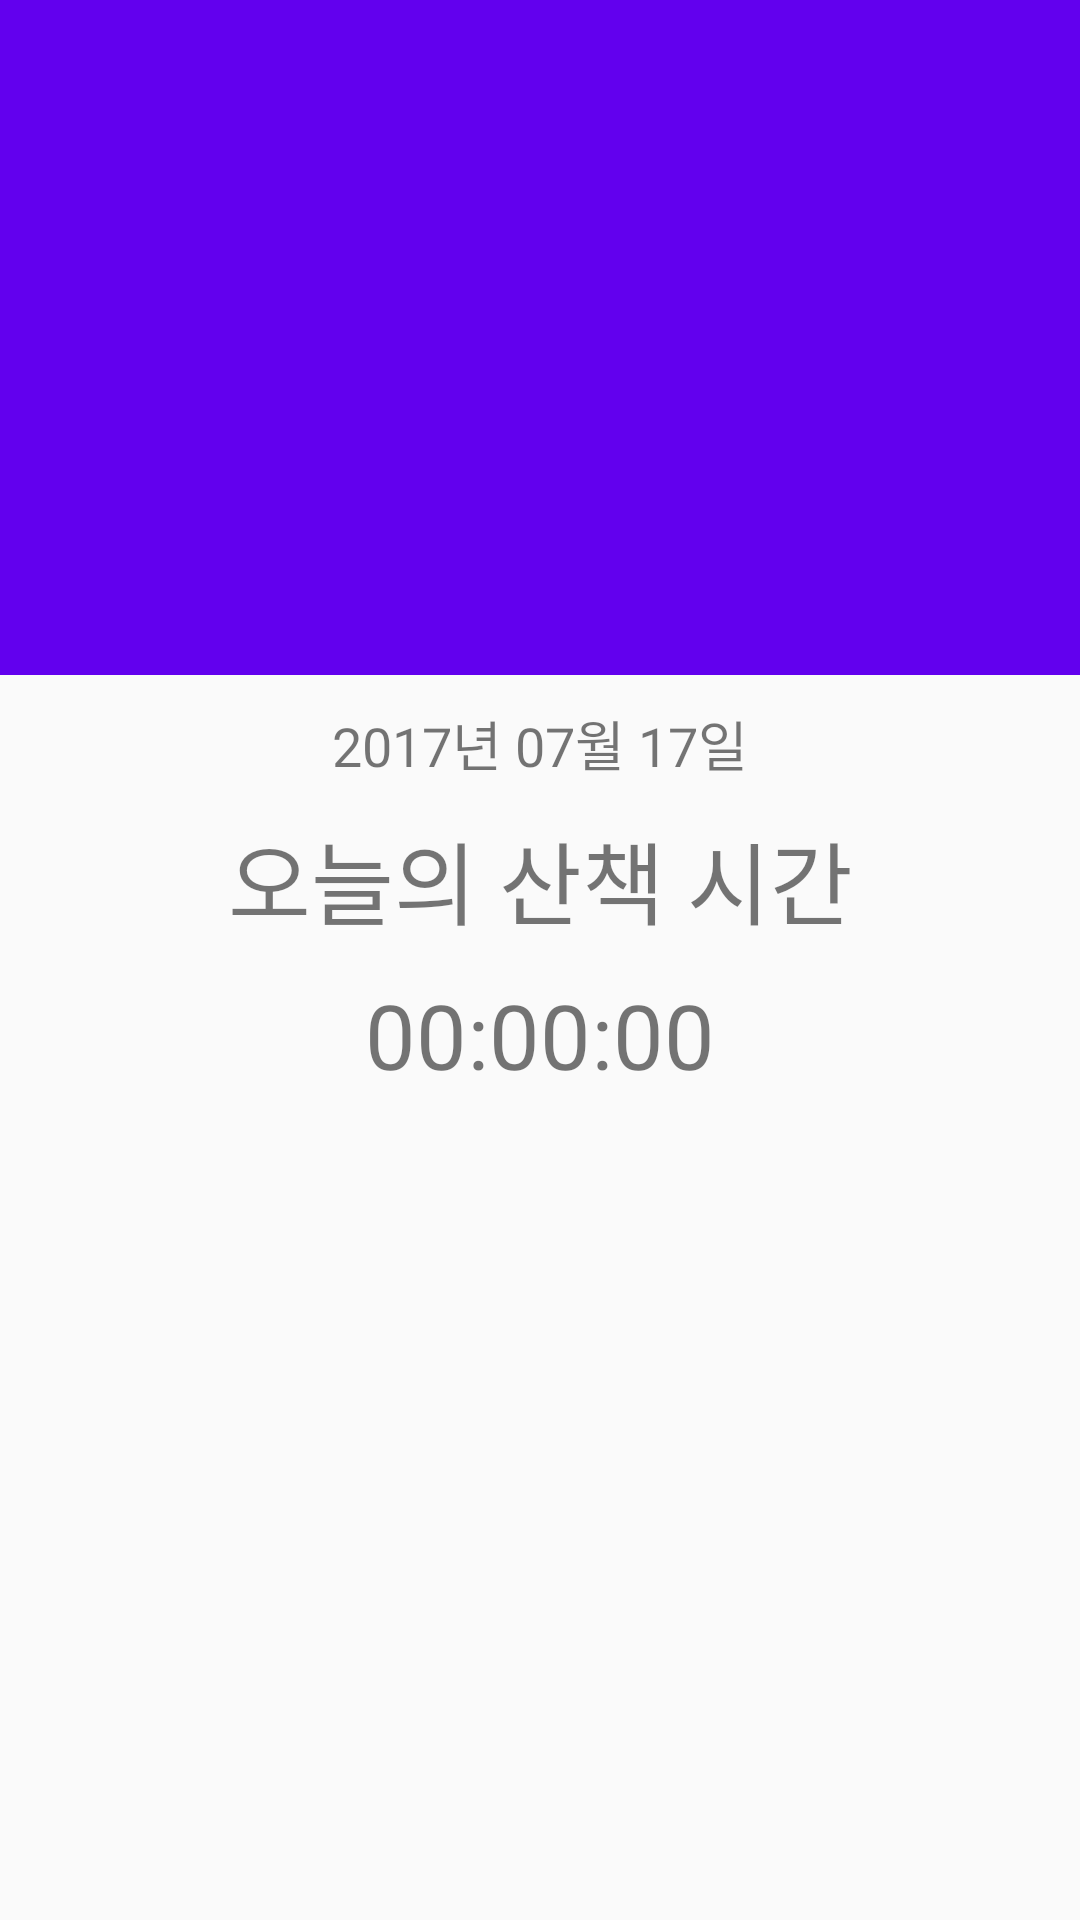

Produce the Android XML layout that renders to this screen, including the resource entries it uses.
<!-- AndroidManifest.xml: application theme AppTheme.NoActionBar -->
<!-- res/layout/activity_main.xml -->
<?xml version="1.0" encoding="utf-8"?>
<LinearLayout xmlns:android="http://schemas.android.com/apk/res/android"
              android:layout_width="match_parent"
              android:layout_height="match_parent"
              android:orientation="vertical">
	
	
	<LinearLayout
		android:layout_width="match_parent"
		android:layout_height="225dp"
		android:background="@color/colorPrimary"
		android:orientation="vertical">
		
		<ImageView
			android:id="@+id/logo_Iv"
			android:layout_width="125dp"
			android:layout_height="125dp"
			android:layout_gravity="center"
			android:layout_margin="20dp"/>
		
		
		<TextView
			android:layout_width="wrap_content"
			android:layout_height="wrap_content"
			android:layout_gravity="center"
			android:text=""
			android:textColor="#FFFFFF"
			android:textSize="20dp"
			android:textStyle="bold"/>
	</LinearLayout>
	
	<LinearLayout
		android:layout_width="match_parent"
		android:layout_height="150dp"
		android:gravity="center"
		android:orientation="vertical">
		
		<TextView
			android:id="@+id/today_tv"
			android:layout_width="match_parent"
			android:layout_height="wrap_content"
			android:gravity="center"
			android:text="2017년 07월 17일"
			android:textSize="18dp"/>
		
		<TextView
			android:layout_width="match_parent"
			android:layout_height="wrap_content"
			android:layout_marginTop="10dp"
			android:gravity="center"
			android:text="오늘의 산책 시간"
			android:textSize="30dp"/>
		
		<TextView
			android:id="@+id/time_recorder"
			android:layout_width="match_parent"
			android:layout_height="wrap_content"
			android:layout_marginTop="10dp"
			android:gravity="center"
			android:text="00:00:00"
			android:textSize="30dp"/>
	
	
	</LinearLayout>


</LinearLayout>
<!-- resources referenced by this layout -->
<resources>
  <style name="AppTheme.NoActionBar">
  		<item name="windowActionBar">false</item>
  		<item name="windowNoTitle">true</item>
  	</style>
  <!-- not gathered from this repository: default colours our renderer supplied (Android Studio template values) -->
  <color name="colorPrimary">#FF6200EE</color>
</resources>
